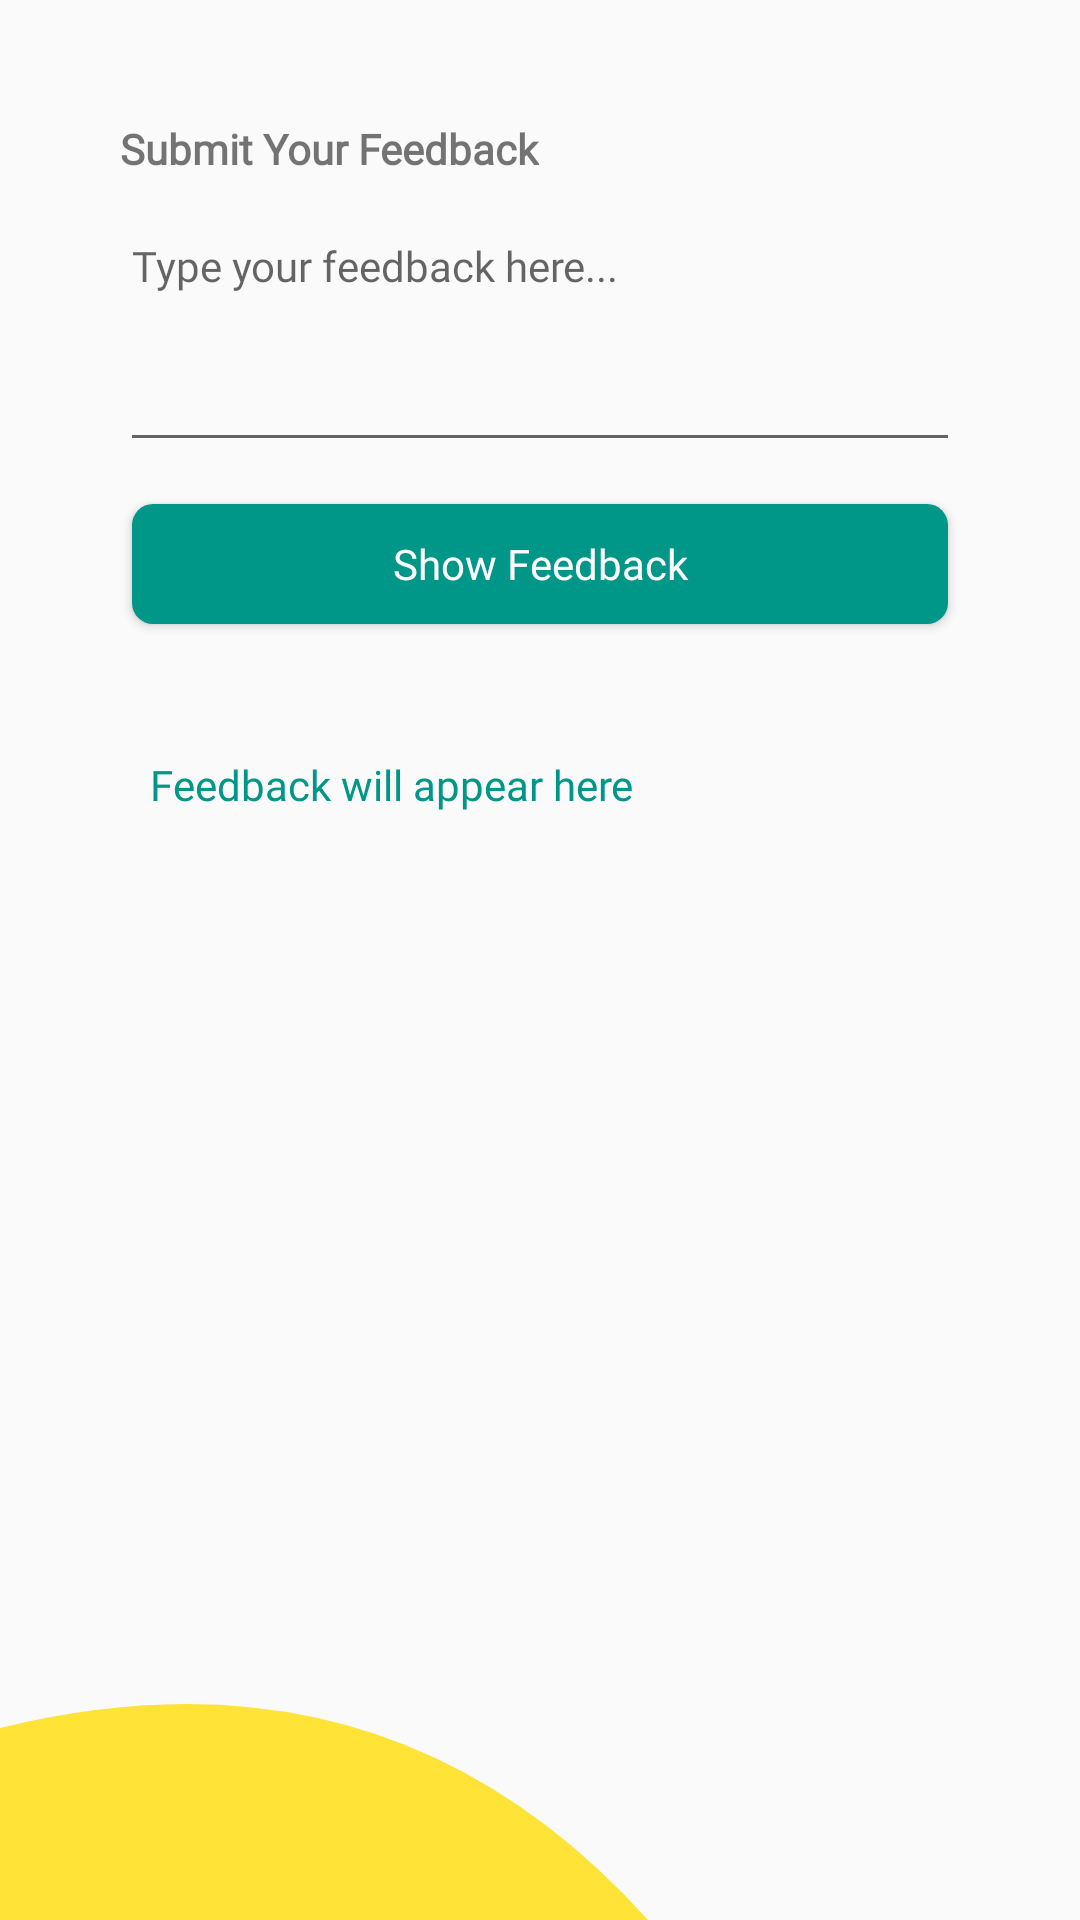

Layout XML and referenced resources for this Android screen:
<!-- AndroidManifest.xml: application theme Theme.MaterialComponents.DayNight.NoActionBar -->
<!-- res/layout/content_feedback.xml -->
<LinearLayout xmlns:android="http://schemas.android.com/apk/res/android"
    android:layout_width="match_parent"
    android:layout_height="match_parent"
    android:background="@drawable/content"
    android:orientation="vertical"
    android:padding="40dp">

    <TextView
        android:layout_width="wrap_content"
        android:layout_height="wrap_content"
        android:text="Submit Your Feedback"
        android:fontFamily="@font/alata"
        android:textSize="14sp"
        android:textStyle="bold" />

    <EditText
        android:id="@+id/editFeedback"
        android:layout_width="match_parent"
        android:layout_height="wrap_content"
        android:fontFamily="@font/alata"
        android:textColor="@color/curve_dream"
        android:textSize="14sp"
        android:hint="Type your feedback here..."
        android:layout_marginTop="10dp"
        android:gravity="top"
        android:lines="4" />

    <android.widget.Button
        android:id="@+id/btnSubmit"
        android:layout_width="match_parent"
        android:layout_height="wrap_content"
        android:fontFamily="@font/alata"
        android:textSize="14sp"
        android:background="@drawable/custom_button"
        android:textColor="@color/white"
        android:textAllCaps="false"
        android:text="Show Feedback"
        android:layout_marginTop="10dp" />

    <TextView
        android:id="@+id/txtFeedbackResult"
        android:layout_width="match_parent"
        android:layout_height="wrap_content"
        android:fontFamily="@font/alata"
        android:textColor="@color/curve_dream"
        android:textSize="14sp"
        android:layout_marginTop="30dp"
        android:padding="10dp"
        android:text="Feedback will appear here" />
</LinearLayout>
<!-- resources referenced by this layout -->
<resources>
  <color name="curve_dream">#009688</color>
  <color name="white">#FFFFFFFF</color>
  <!-- drawable content (drawable) -->
  <vector xmlns:android="http://schemas.android.com/apk/res/android"
      android:width="500dp"
      android:height="1000dp"
      android:viewportWidth="500"
      android:viewportHeight="1000">
  
      <path
          android:fillColor="@color/background"
          android:pathData="M0,1000 Q300,1000 1000,1000 L500,0 L0,0 Z" />
  
      <path
          android:fillColor="@color/curve_gold"
          android:pathData="M0,900 Q180,850 300,1000 L500,1000 L0,1000 Z" />
  
  </vector>
  <!-- drawable custom_button (drawable) -->
  <?xml version="1.0" encoding="utf-8"?>
  <selector xmlns:android="http://schemas.android.com/apk/res/android">
  
      <item android:state_pressed="true">
          <layer-list>
              <item android:bottom="4dp" android:left="4dp" android:right="4dp" android:top="4dp">
                  <shape android:shape="rectangle">
                      <corners android:radius="5dp" />
                      <solid android:color="@color/button" />
                      <padding android:padding="7dp" />
                      <size android:width="150dp" android:height="40dp" />
                  </shape>
              </item>
          </layer-list>
      </item>
  
      <item android:state_focused="true">
          <layer-list>
              <item android:bottom="4dp" android:left="4dp" android:right="4dp" android:top="4dp">
                  <shape android:shape="rectangle">
                      <corners android:radius="7dp" />
                      <solid android:color="@color/button" />
                      <padding android:padding="8dp" />
                      <size android:width="150dp" android:height="40dp" />
                  </shape>
              </item>
          </layer-list>
      </item>
  
      <item>
          <layer-list>
              <item android:bottom="4dp" android:left="4dp" android:right="4dp" android:top="4dp">
                  <shape android:shape="rectangle">
                      <corners
                          android:bottomLeftRadius="7dp"
                          android:bottomRightRadius="7dp"
                          android:topLeftRadius="7dp"
                          android:topRightRadius="7dp"
                          />
                      <solid android:color="@color/button" />
                      <padding android:padding="8dp" />
                      <size android:width="150dp" android:height="40dp" />
                  </shape>
              </item>
          </layer-list>
      </item>
  </selector>
  <color name="background">#FBFAFB</color>
  <color name="curve_gold">#FFE336</color>
  <color name="button">#009688</color>
</resources>
